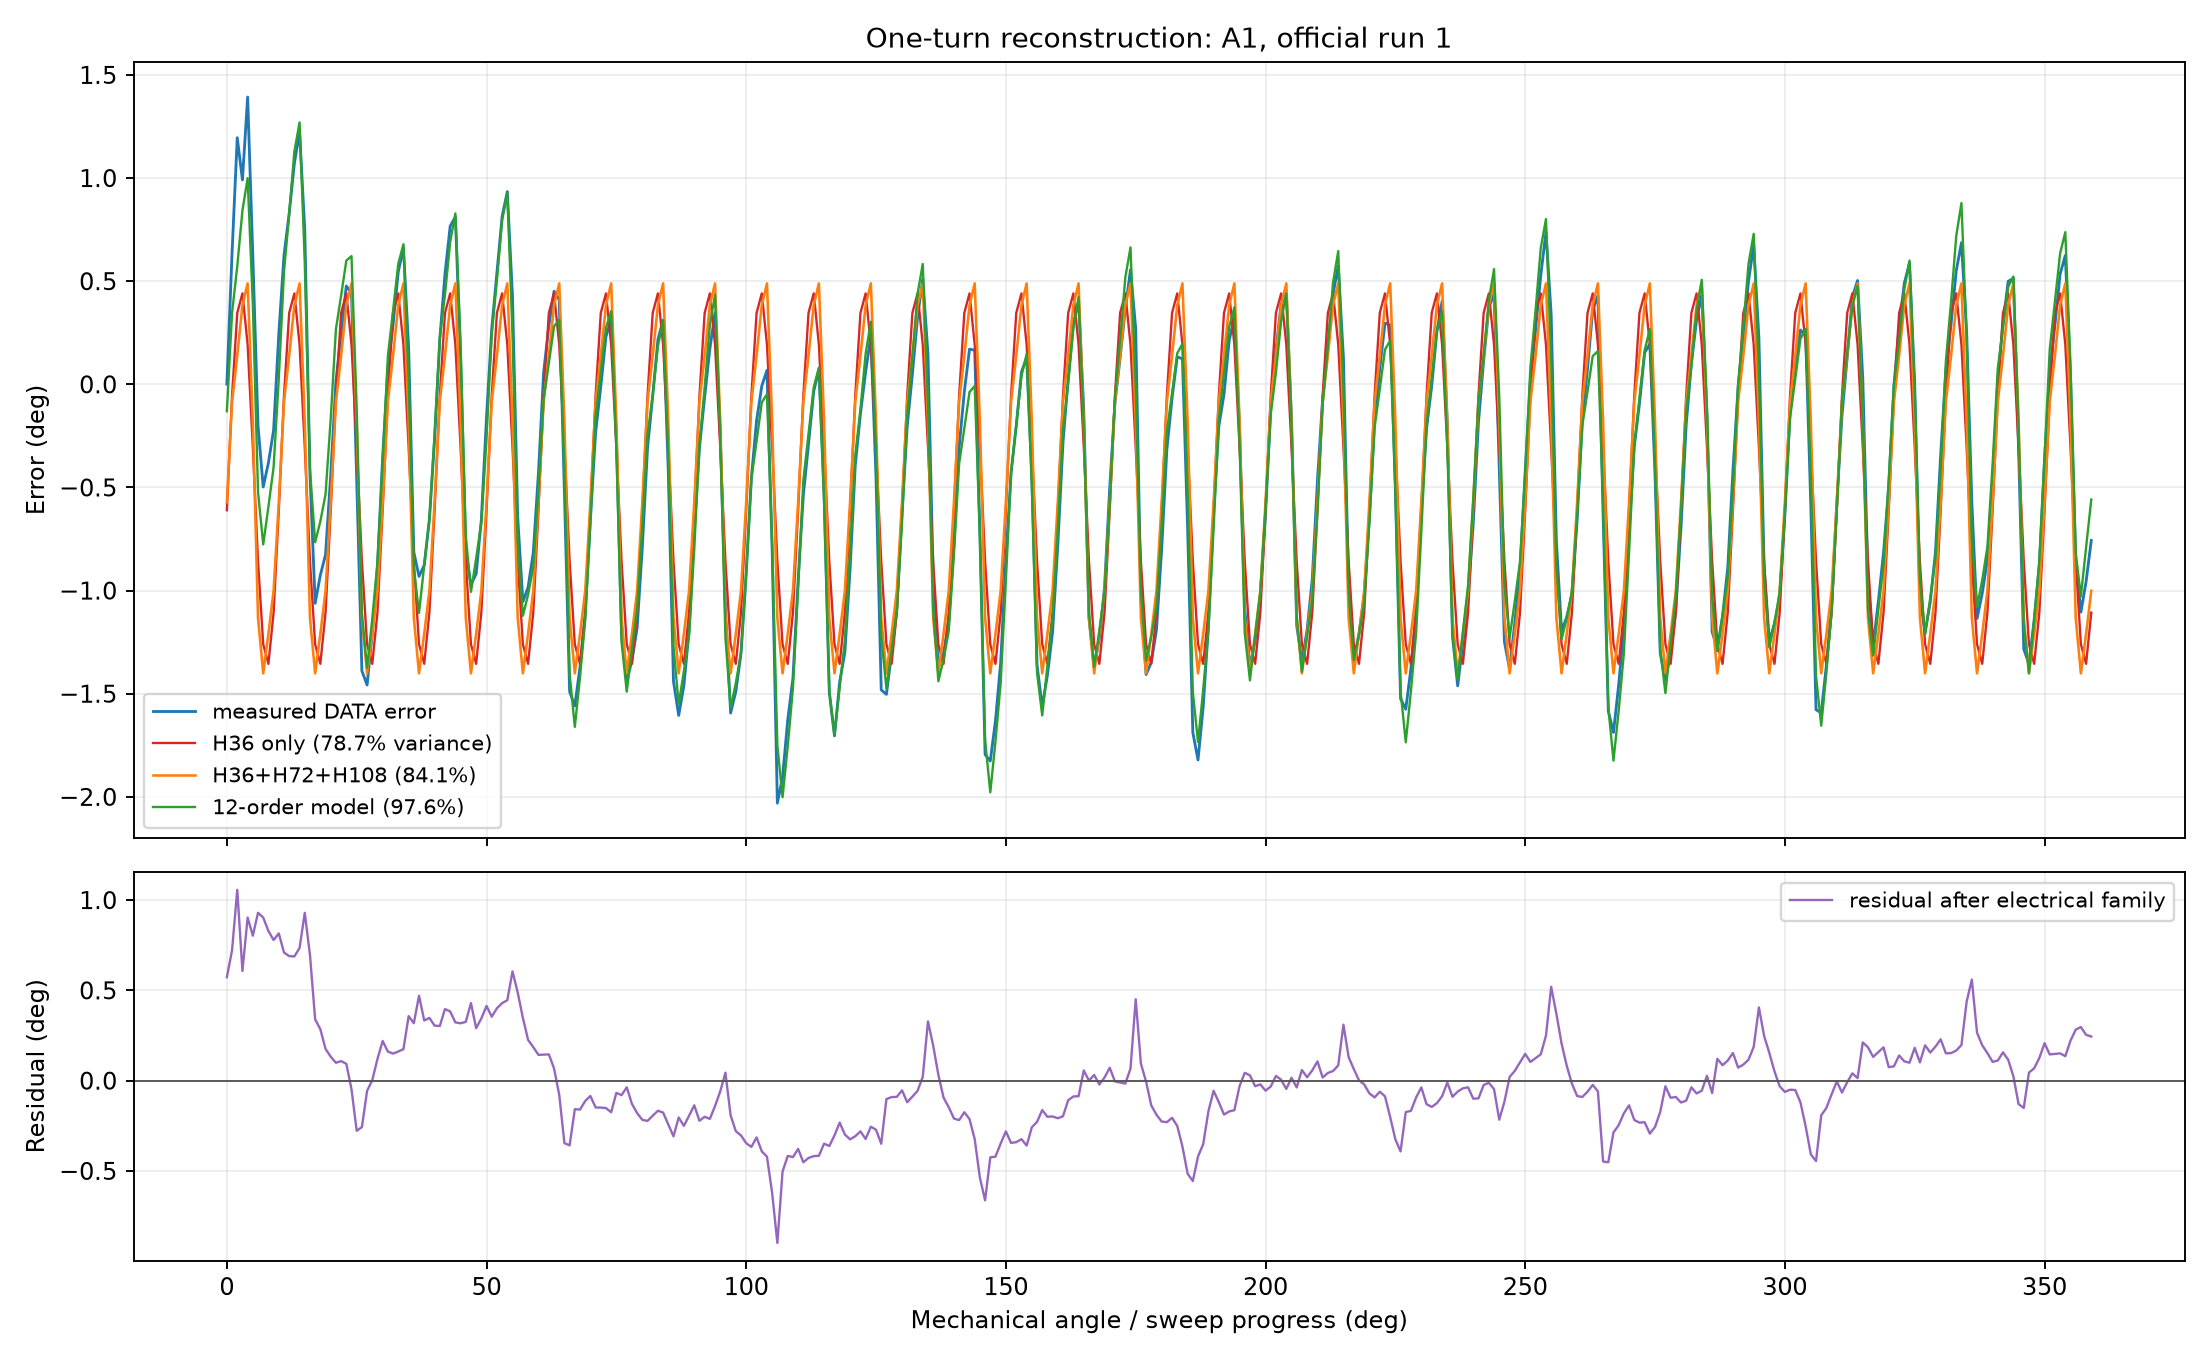

Values plotted in this chart, from the file beside it:
MechanicalAngleDeg, MeasuredErrorDeg, H36FitDeg, ElectricalFamilyFitDeg, Extended12OrderFitDeg, ElectricalFamilyResidualDeg
0.0, 0.00089, -0.6102, -0.5718, -0.1304, 0.5727
1.0, 0.6373, -0.05531, -0.08514, 0.3462, 0.7224
2.0, 1.196, 0.3461, 0.139, 0.572, 1.057
3.0, 0.991, 0.4408, 0.3836, 0.8436, 0.6074
4.0, 1.393, 0.1925, 0.4893, 0.9995, 0.9034
5.0, 0.6213, -0.3039, -0.1814, 0.3857, 0.8027
6.0, -0.202, -0.8588, -1.132, -0.5221, 0.9298
7.0, -0.4977, -1.26, -1.401, -0.7763, 0.9034
8.0, -0.3809, -1.355, -1.21, -0.5942, 0.829
9.0, -0.2223, -1.107, -1.001, -0.4008, 0.7788
10.0, 0.2436, -0.6102, -0.5718, 0.0292, 0.8154
11.0, 0.6247, -0.05531, -0.08514, 0.546, 0.7098
12.0, 0.8287, 0.3461, 0.139, 0.8252, 0.6897
13.0, 1.071, 0.4408, 0.3836, 1.129, 0.6879
14.0, 1.224, 0.1925, 0.4893, 1.27, 0.7348
15.0, 0.748, -0.3039, -0.1814, 0.5913, 0.9294
16.0, -0.4351, -0.8588, -1.132, -0.4124, 0.6966
17.0, -1.061, -1.26, -1.401, -0.7652, 0.3396
18.0, -0.925, -1.355, -1.21, -0.6642, 0.2849
19.0, -0.8254, -1.107, -1.001, -0.5335, 0.1757
20.0, -0.439, -0.6102, -0.5718, -0.1656, 0.1328
21.0, 0.01382, -0.05531, -0.08514, 0.2673, 0.09896
22.0, 0.2472, 0.3461, 0.139, 0.4307, 0.1083
23.0, 0.477, 0.4408, 0.3836, 0.5998, 0.09345
24.0, 0.4416, 0.1925, 0.4893, 0.6217, -0.04767
25.0, -0.4591, -0.3039, -0.1814, -0.1218, -0.2777
26.0, -1.389, -0.8588, -1.132, -1.111, -0.2572
27.0, -1.458, -1.26, -1.401, -1.374, -0.05641
28.0, -1.207, -1.355, -1.21, -1.136, 0.002814
29.0, -0.8807, -1.107, -1.001, -0.8619, 0.1205
30.0, -0.352, -0.6102, -0.5718, -0.3769, 0.2198
31.0, 0.07593, -0.05531, -0.08514, 0.1368, 0.1611
32.0, 0.2889, 0.3461, 0.139, 0.3575, 0.1499
33.0, 0.545, 0.4408, 0.3836, 0.5839, 0.1614
34.0, 0.6635, 0.1925, 0.4893, 0.6793, 0.1743
35.0, 0.1761, -0.3039, -0.1814, 0.02265, 0.3575
36.0, -0.8138, -0.8588, -1.132, -0.8884, 0.318
37.0, -0.931, -1.26, -1.401, -1.108, 0.4701
38.0, -0.8768, -1.355, -1.21, -0.8783, 0.3331
39.0, -0.6535, -1.107, -1.001, -0.6565, 0.3476
40.0, -0.2672, -0.6102, -0.5718, -0.2398, 0.3046
41.0, 0.2177, -0.05531, -0.08514, 0.224, 0.3028
42.0, 0.5354, 0.3461, 0.139, 0.4353, 0.3964
43.0, 0.7666, 0.4408, 0.3836, 0.6906, 0.383
44.0, 0.8119, 0.1925, 0.4893, 0.8287, 0.3226
45.0, 0.1363, -0.3039, -0.1814, 0.196, 0.3177
46.0, -0.8062, -0.8588, -1.132, -0.7317, 0.3256
47.0, -0.9716, -1.26, -1.401, -1.006, 0.4295
48.0, -0.9192, -1.355, -1.21, -0.8443, 0.2907
49.0, -0.6566, -1.107, -1.001, -0.6706, 0.3445
50.0, -0.1581, -0.6102, -0.5718, -0.2593, 0.4137
51.0, 0.2691, -0.05531, -0.08514, 0.2403, 0.3543
52.0, 0.5398, 0.3461, 0.139, 0.5044, 0.4008
53.0, 0.8131, 0.4408, 0.3836, 0.7951, 0.4296
54.0, 0.9345, 0.1925, 0.4893, 0.9261, 0.4452
55.0, 0.4237, -0.3039, -0.1814, 0.2403, 0.6051
56.0, -0.6432, -0.8588, -1.132, -0.7677, 0.4885
57.0, -1.054, -1.26, -1.401, -1.122, 0.3474
58.0, -0.9842, -1.355, -1.21, -1.019, 0.2257
59.0, -0.8155, -1.107, -1.001, -0.8848, 0.1856
... 300 more rows
